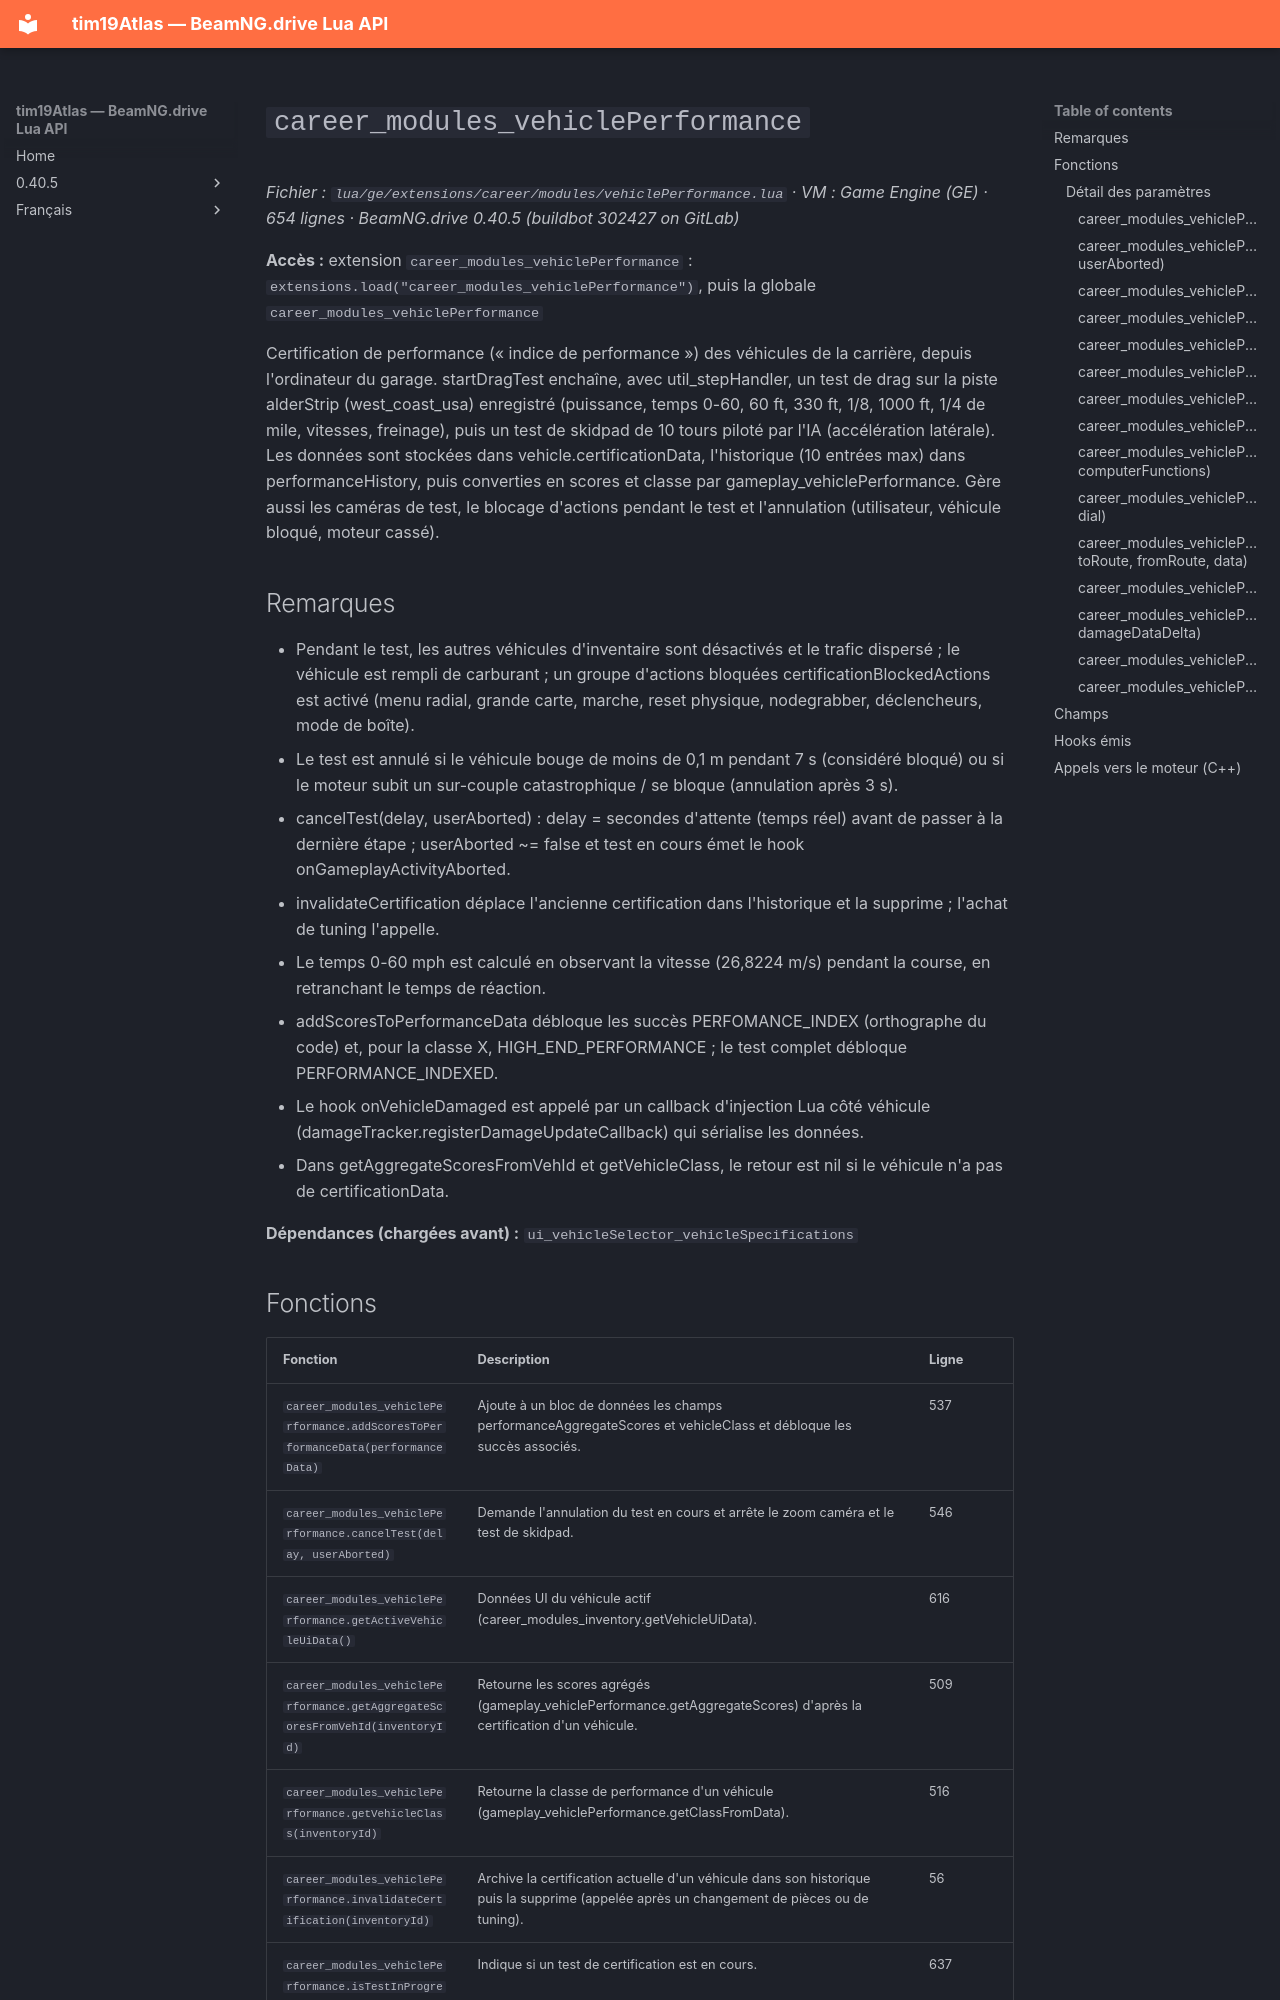

repository: Tim0219800/beamng-lua-atlas · page: fr/0.40.5/ge/extensions/career/modules/vehiclePerformance.html · generator: mkdocs

# `career_modules_vehiclePerformance`

*Fichier : `lua/ge/extensions/career/modules/vehiclePerformance.lua` · VM : Game Engine (GE) · 654 lignes · BeamNG.drive 0.40.5 (buildbot 302427 on GitLab)*

**Accès :** extension `career_modules_vehiclePerformance` : `extensions.load("career_modules_vehiclePerformance")`, puis la globale `career_modules_vehiclePerformance`

Certification de performance (« indice de performance ») des véhicules de la carrière, depuis l'ordinateur du garage. startDragTest enchaîne, avec util_stepHandler, un test de drag sur la piste alderStrip (west_coast_usa) enregistré (puissance, temps 0-60, 60 ft, 330 ft, 1/8, 1000 ft, 1/4 de mile, vitesses, freinage), puis un test de skidpad de 10 tours piloté par l'IA (accélération latérale). Les données sont stockées dans vehicle.certificationData, l'historique (10 entrées max) dans performanceHistory, puis converties en scores et classe par gameplay_vehiclePerformance. Gère aussi les caméras de test, le blocage d'actions pendant le test et l'annulation (utilisateur, véhicule bloqué, moteur cassé).

## Remarques

- Pendant le test, les autres véhicules d'inventaire sont désactivés et le trafic dispersé ; le véhicule est rempli de carburant ; un groupe d'actions bloquées certificationBlockedActions est activé (menu radial, grande carte, marche, reset physique, nodegrabber, déclencheurs, mode de boîte).
- Le test est annulé si le véhicule bouge de moins de 0,1 m pendant 7 s (considéré bloqué) ou si le moteur subit un sur-couple catastrophique / se bloque (annulation après 3 s).
- cancelTest(delay, userAborted) : delay = secondes d'attente (temps réel) avant de passer à la dernière étape ; userAborted ~= false et test en cours émet le hook onGameplayActivityAborted.
- invalidateCertification déplace l'ancienne certification dans l'historique et la supprime ; l'achat de tuning l'appelle.
- Le temps 0-60 mph est calculé en observant la vitesse (26,8224 m/s) pendant la course, en retranchant le temps de réaction.
- addScoresToPerformanceData débloque les succès PERFOMANCE_INDEX (orthographe du code) et, pour la classe X, HIGH_END_PERFORMANCE ; le test complet débloque PERFORMANCE_INDEXED.
- Le hook onVehicleDamaged est appelé par un callback d'injection Lua côté véhicule (damageTracker.registerDamageUpdateCallback) qui sérialise les données.
- Dans getAggregateScoresFromVehId et getVehicleClass, le retour est nil si le véhicule n'a pas de certificationData.

**Dépendances (chargées avant) :** `ui_vehicleSelector_vehicleSpecifications`
